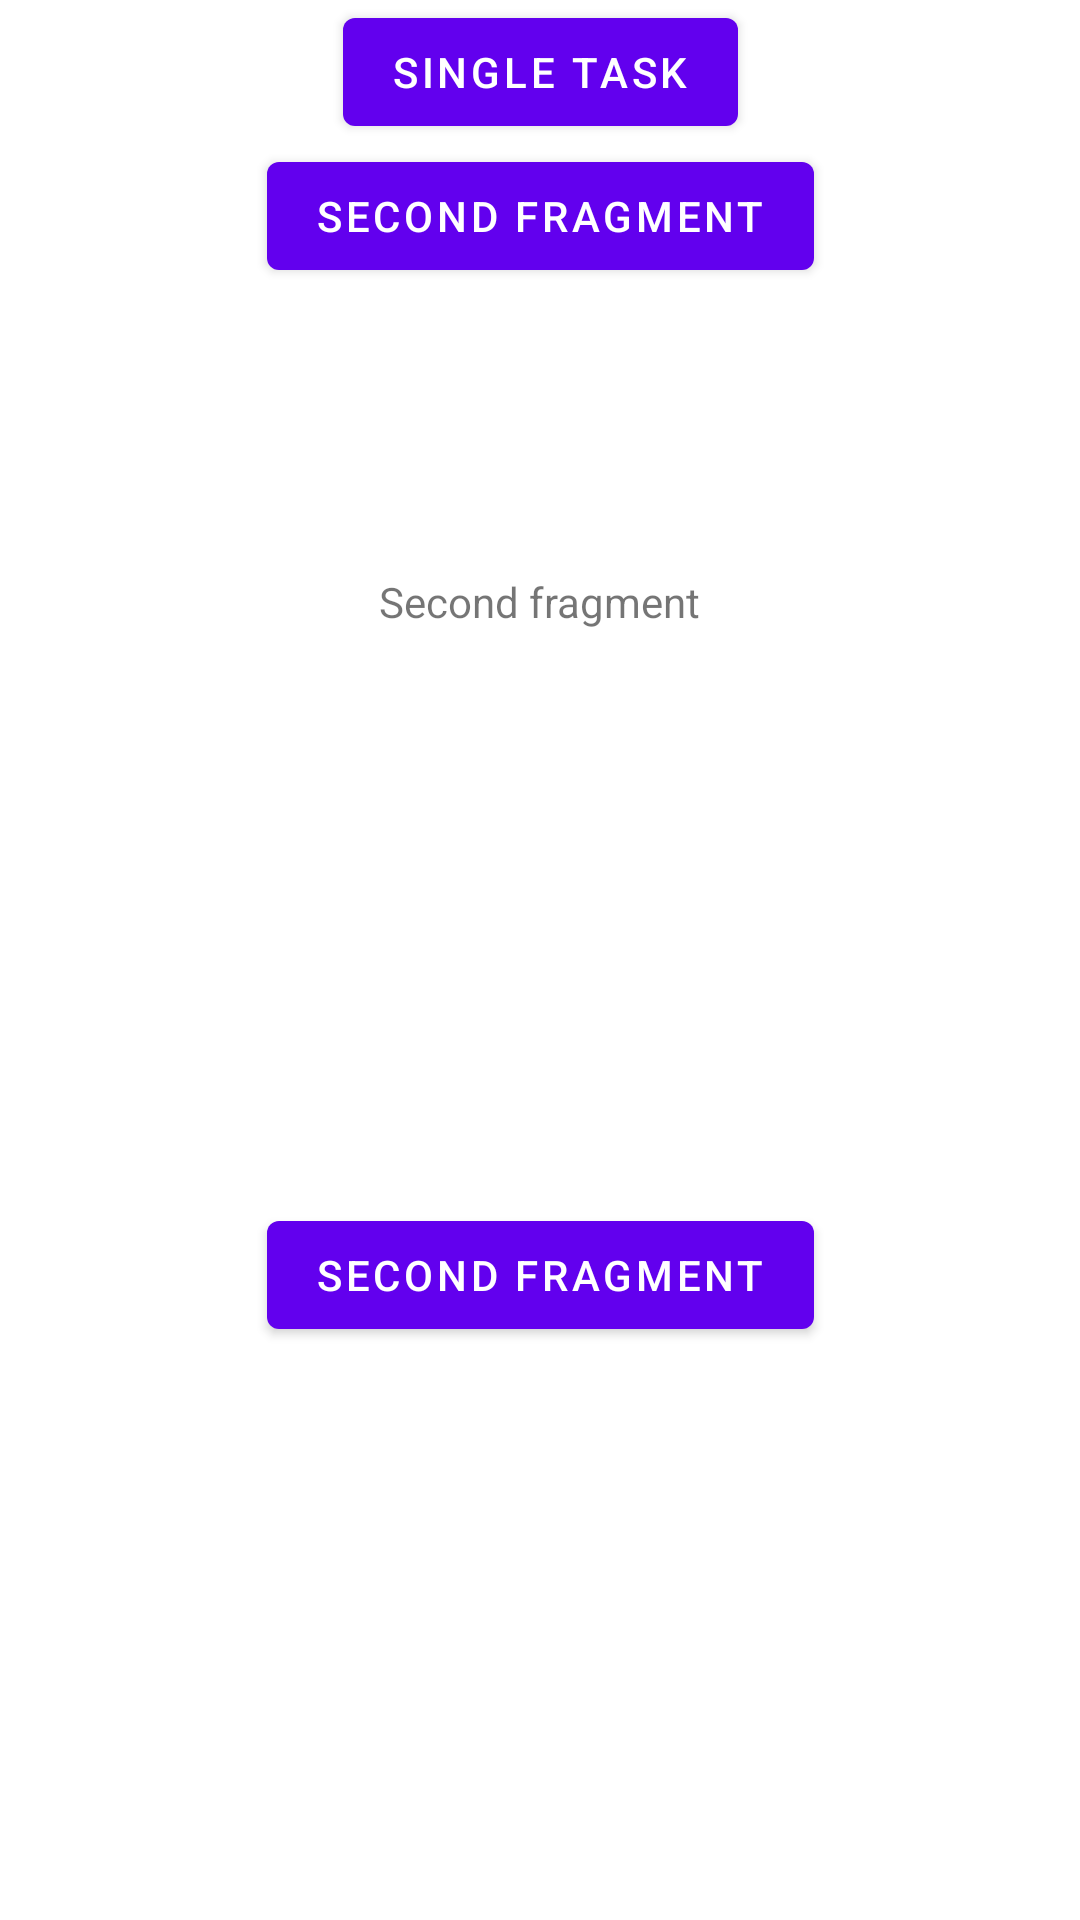

Android layout source for this screen:
<!-- AndroidManifest.xml: application theme Theme.JetPackWithJunit -->
<!-- res/layout/fragment_second.xml -->
<?xml version="1.0" encoding="utf-8"?>
<androidx.constraintlayout.widget.ConstraintLayout xmlns:android="http://schemas.android.com/apk/res/android"
    xmlns:app="http://schemas.android.com/apk/res-auto"
    xmlns:tools="http://schemas.android.com/tools"
    android:layout_width="match_parent"
    android:layout_height="match_parent">

    <Button
        android:id="@+id/button_singleTask"
        android:layout_width="wrap_content"
        android:layout_height="wrap_content"
        android:text="Single task"
        app:layout_constraintTop_toTopOf="parent"
        app:layout_constraintEnd_toEndOf="parent"
        app:layout_constraintStart_toStartOf="parent"/>
    <Button
        android:id="@+id/button_periodicTask"
        android:layout_width="wrap_content"
        android:layout_height="wrap_content"
        android:text="Second Fragment"
        app:layout_constraintTop_toBottomOf="@id/button_singleTask"
        app:layout_constraintEnd_toEndOf="parent"
        app:layout_constraintStart_toStartOf="parent"/>

    <TextView
        android:id="@+id/textview_second"
        android:layout_width="wrap_content"
        android:layout_height="wrap_content"
        android:text="Second fragment"
        app:layout_constraintBottom_toTopOf="@id/button_second"
        app:layout_constraintEnd_toEndOf="parent"
        app:layout_constraintStart_toStartOf="parent"
        app:layout_constraintTop_toTopOf="parent" />

    <Button
        android:id="@+id/button_second"
        android:layout_width="wrap_content"
        android:layout_height="wrap_content"
        android:text="Second Fragment"
        app:layout_constraintBottom_toBottomOf="parent"
        app:layout_constraintEnd_toEndOf="parent"
        app:layout_constraintStart_toStartOf="parent"
        app:layout_constraintTop_toBottomOf="@id/textview_second" />
</androidx.constraintlayout.widget.ConstraintLayout>
<!-- resources referenced by this layout -->
<resources>
  <style name="Theme.JetPackWithJunit" parent="Theme.MaterialComponents.DayNight.DarkActionBar">
          
          <item name="colorPrimary">@color/purple_500</item>
          <item name="colorPrimaryVariant">@color/purple_700</item>
          <item name="colorOnPrimary">@color/white</item>
          
          <item name="colorSecondary">@color/teal_200</item>
          <item name="colorSecondaryVariant">@color/teal_700</item>
          <item name="colorOnSecondary">@color/black</item>
          
          <item name="android:statusBarColor" tools:targetApi="l">?attr/colorPrimaryVariant</item>
          
      </style>
  <color name="purple_500">#FF6200EE</color>
  <color name="purple_700">#FF3700B3</color>
  <color name="white">#FFFFFF</color>
  <color name="teal_200">#FF03DAC5</color>
  <color name="teal_700">#FF018786</color>
  <color name="black">#000000</color>
</resources>
